Run: headless pygame with SDL's dummy video driver; simulated clock (each Clock.tick advances the game by its frame time, no real sleeping); random seed 0; keys injected as events and as key.get_pressed() state; mouse plan: one left click at the window centre at the start of phase 2, then a move to the lower-right quarter at the start of phase 3.
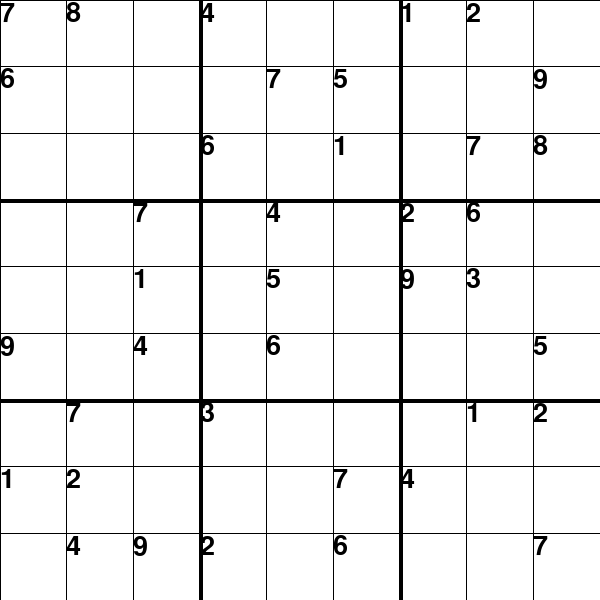
Frame 1 of 4 · flips 1–60 · no input
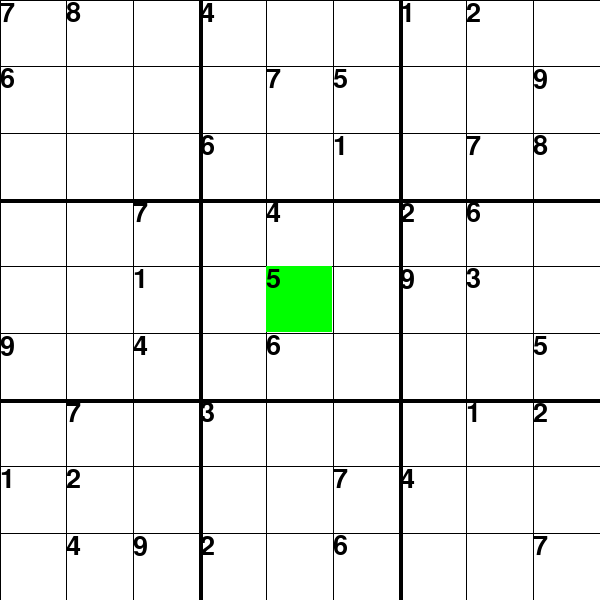
Frame 2 of 4 · flips 61–180 · clicked the window centre · tapped SPACE, RETURN · held RIGHT (→), D
Frame 3 of 4 · flips 181–300 · moved the mouse to the lower-right quarter · held DOWN (↓), S · screen unchanged from frame 2, image omitted
Frame 4 of 4 · flips 301–420 · held LEFT (←), A, UP (↑), W · screen unchanged from frame 3, image omitted

The pygame program that drew these frames:

import pygame
from pygame.locals import *

board = [[7, 8, 0, 4, 0, 0, 1, 2, 0],
         [6, 0, 0, 0, 7, 5, 0, 0, 9],
         [0, 0, 0, 6, 0, 1, 0, 7, 8],
         [0, 0, 7, 0, 4, 0, 2, 6, 0],
         [0, 0, 1, 0, 5, 0, 9, 3, 0],
         [9, 0, 4, 0, 6, 0, 0, 0, 5],
         [0, 7, 0, 3, 0, 0, 0, 1, 2],
         [1, 2, 0, 0, 0, 7, 4, 0, 0],
         [0, 4, 9, 2, 0, 6, 0, 0, 7]]

text_blinking = False


def draw_board(window, squares):
    window.fill((255, 255, 255))
    tile_width = window.get_width() / 9
    tile_height = window.get_height() / 9
    gap = tile_height
    # draw vertical lines
    for i in range(9):
        if i % 3 == 0 and i != 0:
            thickness = 4
        else:
            thickness = 1
        pygame.draw.line(window, (0, 0, 0), (i * tile_width, 0), (i * tile_width, window.get_height()), thickness)
        pygame.draw.line(window, (0, 0, 0), (0, i * tile_height), (window.get_width(), i * tile_height), thickness)

    # font = pygame.font.SysFont('Arial', 40)
    # for i in range(9):
    #     for j in range(9):
    #         num = font.render(str(board[j][i]), True, (0, 0, 0))
    #         window.blit(num, (i * gap + 6, j * gap + 6))
    for i in range(9):
        for j in range(9):
            squares[i][j].draw(window)


class Square:
    def __init__(self, value, row, col, dimensions):
        self.value = value
        self.temp = 0
        self.row = row
        self.col = col
        self.width = dimensions[0] / 9
        self.height = dimensions[1] / 9
        self.selected = False

    def draw(self, window):
        font = pygame.font.SysFont('Arial', 40)
        number = font.render(str(self.value), True, (0, 0, 0))
        underscore = font.render('_', True, (0, 0, 0))
        if self.selected:
            pygame.draw.rect(window, (0, 255, 0),
                             (self.row * self.width, self.col * self.height, self.width, self.width))
            if self.value == 0:
                if text_blinking:
                    window.blit(underscore, (self.row * self.width, self.col * self.height))
        if self.value != 0:
            window.blit(number, (self.row * self.width, self.col * self.height))


def clicked_square(squares, x, y):
    row = x / (66.666)
    col = y / (66.666)
    print(str(row) + ' ' + str(col))
    print(squares[int(col)][int(row)].value)
    for i in range(9):
        for j in range(9):
            squares[i][j].selected = False
    squares[int(col)][int(row)].selected = True


def main():
    pygame.init()
    window = pygame.display.set_mode((600, 600))
    clock = pygame.time.Clock()
    blink_timer = 0

    running = True
    squares = [[Square(board[i][j], j, i, (window.get_width(), window.get_height())) for j in range(9)] for i in
               range(9)]
    mouse_x = None
    mouse_y = None
    global text_blinking

    while running:

        for event in pygame.event.get():
            if event.type == QUIT:
                running = False
            elif event.type == KEYDOWN:
                if event.key == K_ESCAPE:
                    running = False
            elif event.type == MOUSEBUTTONDOWN:
                if event.button == 1:
                    mouse_x, mouse_y = pygame.mouse.get_pos()
                    print(str(mouse_x) + ' ' + str(mouse_y))
                    clicked_square(squares, mouse_x, mouse_y)

        draw_board(window, squares)
        pygame.display.update()
        clock.tick(30)

        blink_timer += 1
        if blink_timer == 15:
            blink_timer = 0
            if text_blinking:
                text_blinking = False
            else:
                text_blinking = True


main()
